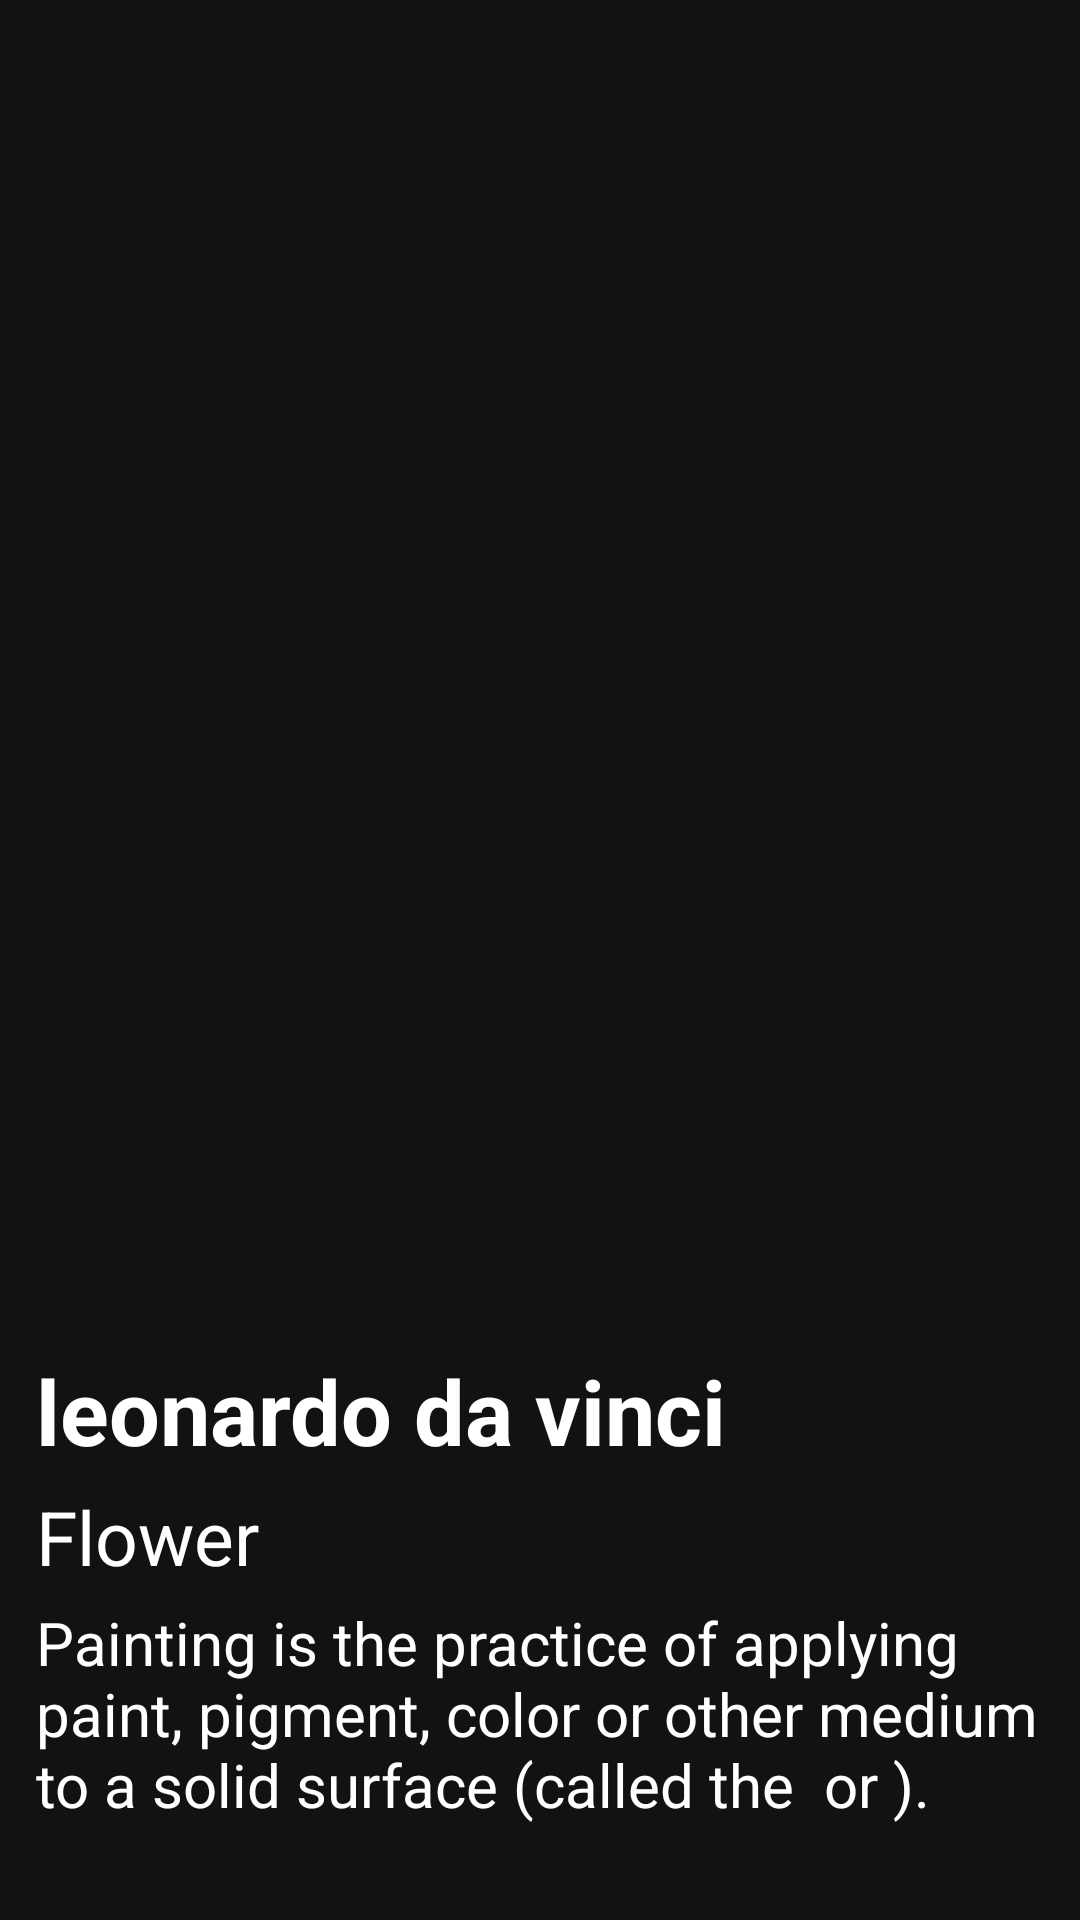

Layout XML and referenced resources for this Android screen:
<!-- AndroidManifest.xml: application theme Theme.Painting -->
<!-- res/layout/list_view.xml -->
<?xml version="1.0" encoding="utf-8"?>
<androidx.constraintlayout.widget.ConstraintLayout xmlns:android="http://schemas.android.com/apk/res/android"
    xmlns:app="http://schemas.android.com/apk/res-auto"
    xmlns:tools="http://schemas.android.com/tools"
    android:layout_width="match_parent"
    android:layout_height="match_parent"
    android:background="#121212"
    android:id="@+id/parent">

    <com.google.android.material.imageview.ShapeableImageView
        android:id="@+id/image"
        android:layout_width="match_parent"
        android:layout_height="200dp"
        android:scaleType="fitXY"
        android:src="@drawable/painting"
        app:layout_constraintBottom_toBottomOf="parent"
        app:layout_constraintEnd_toEndOf="parent"
        app:layout_constraintStart_toStartOf="parent"
        app:layout_constraintTop_toTopOf="parent" />

    <LinearLayout
        android:layout_width="match_parent"
        android:layout_height="wrap_content"
        android:layout_marginTop="10dp"
        android:layout_marginBottom="5dp"
        android:orientation="vertical"
        app:layout_constraintBottom_toBottomOf="@id/parent"
        app:layout_constraintTop_toBottomOf="@+id/image"
        android:paddingLeft="8dp">

        <TextView
            android:id="@+id/heading"
            android:layout_width="match_parent"
            android:layout_height="wrap_content"
            android:layout_below="@id/image"
            android:layout_marginTop="3dp"
            android:paddingRight="5dp"
            android:drawableRight="@drawable/ic_baseline_star_border_24"
            android:drawablePadding="5dp"
            android:paddingLeft="4dp"
            android:text="leonardo da vinci"
            android:textColor="@color/white"
            android:textSize="30dp"
            android:textStyle="bold"
            app:layout_constraintBottom_toBottomOf="parent"
            app:layout_constraintEnd_toEndOf="parent"
            app:layout_constraintHorizontal_bias="0.0"
            app:layout_constraintStart_toStartOf="parent"
            app:layout_constraintTop_toBottomOf="@+id/image"
            app:layout_constraintVertical_bias="0.177" />

        <TextView
            android:id="@+id/author"
            android:layout_width="match_parent"
            android:layout_height="wrap_content"
            android:layout_below="@id/text1"
            android:layout_marginTop="5dp"
            android:paddingLeft="4dp"
            android:text="Flower"
            android:textColor="@color/white"
            android:textSize="25dp"
            app:layout_constraintBottom_toBottomOf="parent"
            app:layout_constraintEnd_toEndOf="parent"
            app:layout_constraintHorizontal_bias="0.0"
            app:layout_constraintStart_toStartOf="parent"
            app:layout_constraintTop_toBottomOf="@+id/text1"
            app:layout_constraintVertical_bias="0.0" />


        <TextView
            android:id="@+id/description"
            android:layout_width="match_parent"
            android:layout_height="wrap_content"
            android:layout_below="@id/text2"
            android:layout_marginTop="5dp"
            android:layout_marginBottom="10dp"
            android:paddingLeft="4dp"
            android:text="Painting is the practice of applying paint, pigment, color or other medium to a solid surface (called the  or )."
            android:textColor="@color/white"
            android:textSize="20dp"
            app:layout_constraintBottom_toBottomOf="parent"
            app:layout_constraintEnd_toEndOf="parent"
            app:layout_constraintHorizontal_bias="0.0"
            app:layout_constraintStart_toStartOf="parent"
            app:layout_constraintTop_toBottomOf="@+id/text2"
            app:layout_constraintVertical_bias="0.0" />


    </LinearLayout>




</androidx.constraintlayout.widget.ConstraintLayout>
<!-- resources referenced by this layout -->
<resources>
  <style name="Theme.Painting" parent="Theme.MaterialComponents.DayNight.NoActionBar">
          
          <item name="colorPrimary">@color/purple_500</item>
          <item name="colorPrimaryVariant">@color/purple_700</item>
          <item name="colorOnPrimary">@color/white</item>
          
          <item name="colorSecondary">@color/teal_200</item>
          <item name="colorSecondaryVariant">@color/teal_700</item>
          <item name="colorOnSecondary">@color/black</item>
          
          <item name="android:statusBarColor" tools:targetApi="l">?attr/colorPrimaryVariant</item>
          
      </style>
  <!-- not gathered from this repository: default colours our renderer supplied (Android Studio template values) -->
  <color name="purple_500">#FF6200EE</color>
  <color name="purple_700">#FF3700B3</color>
  <color name="teal_200">#FF03DAC5</color>
  <color name="teal_700">#FF018786</color>
  <color name="black">#FF000000</color>
  <color name="white">#FFFFFFFF</color>
</resources>
